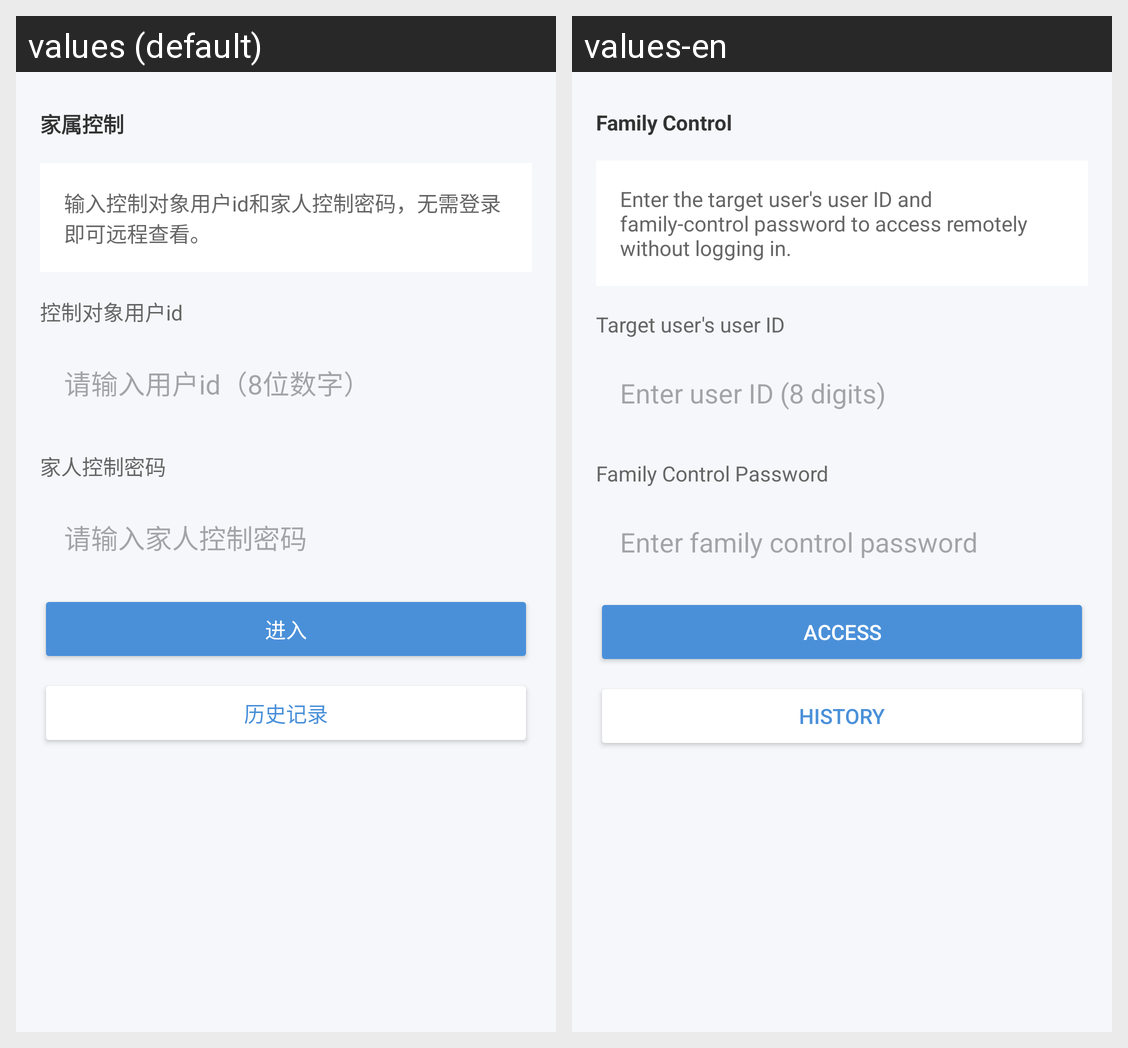

Strings drawn on this Android screen and how each of the app's shown locales translates them:
Android screen res/layout/activity_family_access.xml rendered under 2 locales, left to right: values (default), values-en. Device: Nexus 5 (rendered at 1080×1920; each locale shown at half size, 540×960, under a caption strip naming it); theme Theme.SmartMedicineBox.
Strings drawn on this screen, with the default value and each locale's value (text and hints the layout hard-codes, and strings that could not be matched under every locale, appear in the picture but are not listed):

family_access_title
  values: 家属控制
  values-en: Family Control

family_access_info
  values: 输入控制对象用户id和家人控制密码，无需登录即可远程查看。
  values-en: Enter the target user's user ID and family-control password to access remotely without logging in.

label_senior_user_code
  values: 控制对象用户id
  values-en: Target user's user ID

hint_user_code
  values: 请输入用户id（8位数字）
  values-en: Enter user ID (8 digits)

label_family_password
  values: 家人控制密码
  values-en: Family Control Password

hint_family_password_simple
  values: 请输入家人控制密码
  values-en: Enter family control password

btn_access
  values: 进入
  values-en: Access

btn_history
  values: 历史记录
  values-en: History
